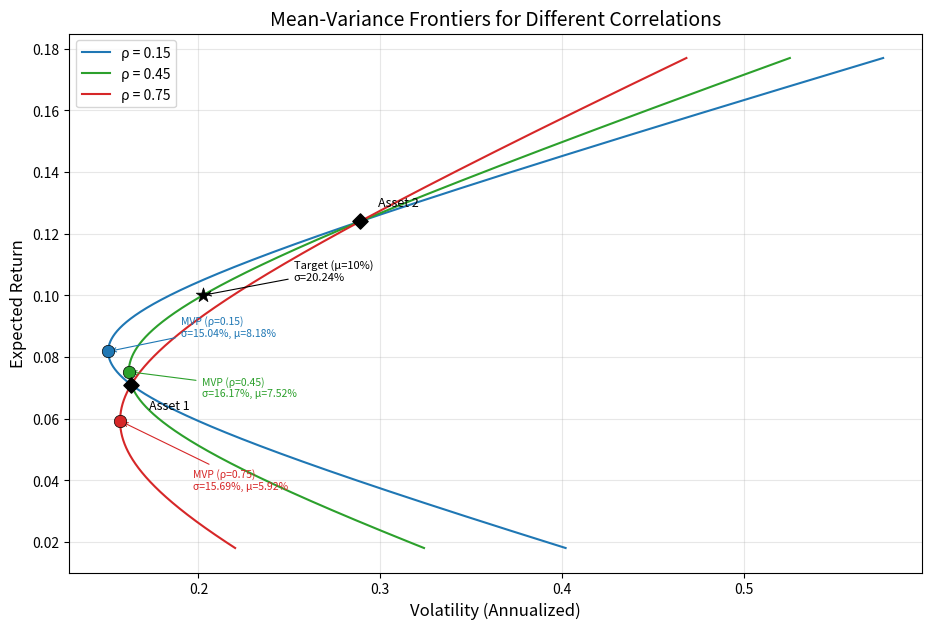

This figure's Python source:
import numpy as np
import matplotlib.pyplot as plt

# ==================== Asset Parameters ====================
mu1 = 0.071       # Expected annual return of asset 1
mu2 = 0.124       # Expected annual return of asset 2
sigma1 = 0.163    # Annualized volatility of asset 1
sigma2 = 0.289    # Annualized volatility of asset 2

# Correlations to plot
rhos = [0.15, 0.45, 0.75]

# ==================== Helper Functions ====================
def portfolio_return(w1, mu1, mu2):
    """Portfolio expected return for weight w1 in asset 1."""
    return w1 * mu1 + (1 - w1) * mu2

def portfolio_volatility(w1, sigma1, sigma2, rho):
    """Portfolio volatility for weight w1 in asset 1."""
    w2 = 1 - w1
    var = (w1**2 * sigma1**2 + w2**2 * sigma2**2
           + 2 * w1 * w2 * rho * sigma1 * sigma2)
    return np.sqrt(var)

def mvp_weight(sigma1, sigma2, rho):
    """Weight of asset 1 in the minimum-variance portfolio."""
    num = sigma2**2 - rho * sigma1 * sigma2
    den = sigma1**2 + sigma2**2 - 2 * rho * sigma1 * sigma2
    return num / den

# ==================== Compute and Plot ====================
w1_range = np.linspace(-1.0, 2.0, 3000)  # short-selling allowed

fig, ax = plt.subplots(figsize=(11, 7))

colors = ['#1f77b4', '#2ca02c', '#d62728']
mvp_vol_rho45 = None
frontier_vol_target = None

# Annotation offsets (x, y) to avoid overlap among three MVP labels
mvp_offsets = [
    (0.04,  0.005),   # rho = 0.15
    (0.04, -0.008),   # rho = 0.45
    (0.04, -0.022),   # rho = 0.75
]

for idx, (rho, color) in enumerate(zip(rhos, colors)):
    # --- frontier curve ---
    mus = portfolio_return(w1_range, mu1, mu2)
    sigmas = portfolio_volatility(w1_range, sigma1, sigma2, rho)

    ax.plot(sigmas, mus, color=color, label=f'ρ = {rho}', linewidth=1.5)

    # --- minimum-variance portfolio ---
    w1_mvp = mvp_weight(sigma1, sigma2, rho)
    mu_mvp = portfolio_return(w1_mvp, mu1, mu2)
    sigma_mvp = portfolio_volatility(w1_mvp, sigma1, sigma2, rho)

    ax.scatter(sigma_mvp, mu_mvp, color=color, s=80, zorder=5,
               marker='o', edgecolors='black', linewidths=0.5)

    off_x, off_y = mvp_offsets[idx]
    ax.annotate(f'MVP (ρ={rho})\nσ={sigma_mvp:.2%}, μ={mu_mvp:.2%}',
                xy=(sigma_mvp, mu_mvp),
                xytext=(sigma_mvp + off_x, mu_mvp + off_y),
                fontsize=7.5, color=color,
                arrowprops=dict(arrowstyle='->', color=color, lw=0.8))

    # --- store values for ρ = 0.45 ---
    if rho == 0.45:
        mvp_vol_rho45 = sigma_mvp

        # Target expected return = 10%
        target_mu = 0.10
        w1_target = (target_mu - mu2) / (mu1 - mu2)
        sigma_target = portfolio_volatility(w1_target, sigma1, sigma2, rho)
        frontier_vol_target = sigma_target

        ax.scatter(sigma_target, target_mu, color='black', s=120, zorder=6,
                   marker='*', edgecolors='black', linewidths=0.5)
        ax.annotate(f'Target (μ=10%)\nσ={sigma_target:.2%}',
                    xy=(sigma_target, target_mu),
                    xytext=(sigma_target + 0.05, target_mu + 0.005),
                    fontsize=8,
                    arrowprops=dict(arrowstyle='->', color='black', lw=0.8))

# Mark individual assets
ax.scatter([sigma1, sigma2], [mu1, mu2], color='black', s=60, zorder=5,
           marker='D')
ax.annotate('Asset 1', xy=(sigma1, mu1),
            xytext=(sigma1 + 0.01, mu1 - 0.008), fontsize=9)
ax.annotate('Asset 2', xy=(sigma2, mu2),
            xytext=(sigma2 + 0.01, mu2 + 0.005), fontsize=9)

ax.set_xlabel('Volatility (Annualized)', fontsize=12)
ax.set_ylabel('Expected Return', fontsize=12)
ax.set_title('Mean-Variance Frontiers for Different Correlations', fontsize=14)
ax.legend(fontsize=10)
ax.grid(True, alpha=0.3)

figure_path = 'mean_variance_frontier.png'
plt.savefig(figure_path, dpi=150, bbox_inches='tight')
plt.close()

# ==================== Result Dictionary ====================
result = {
    'mvp_vol_at_rho45': mvp_vol_rho45,
    'frontier_vol_at_target': frontier_vol_target,
    'figure_path': figure_path
}

print("Result:", result)
print(f"\nMVP volatility at ρ=0.45: {mvp_vol_rho45:.6f} ({mvp_vol_rho45:.4%})")
print(f"Frontier volatility at target 10% return (ρ=0.45): "
      f"{frontier_vol_target:.6f} ({frontier_vol_target:.4%})")
